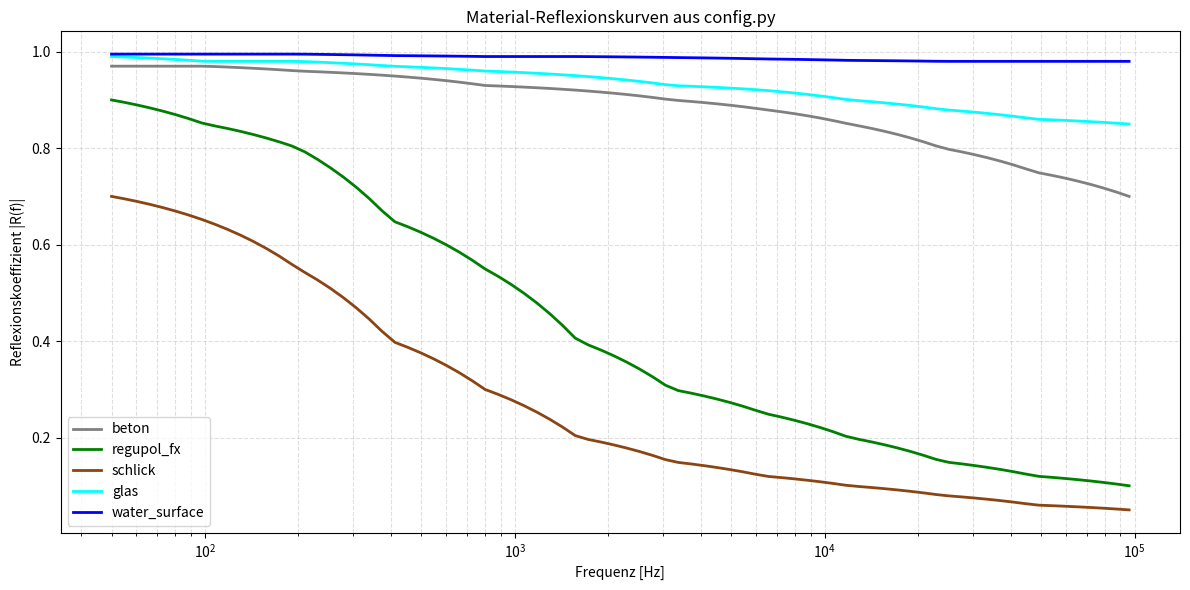
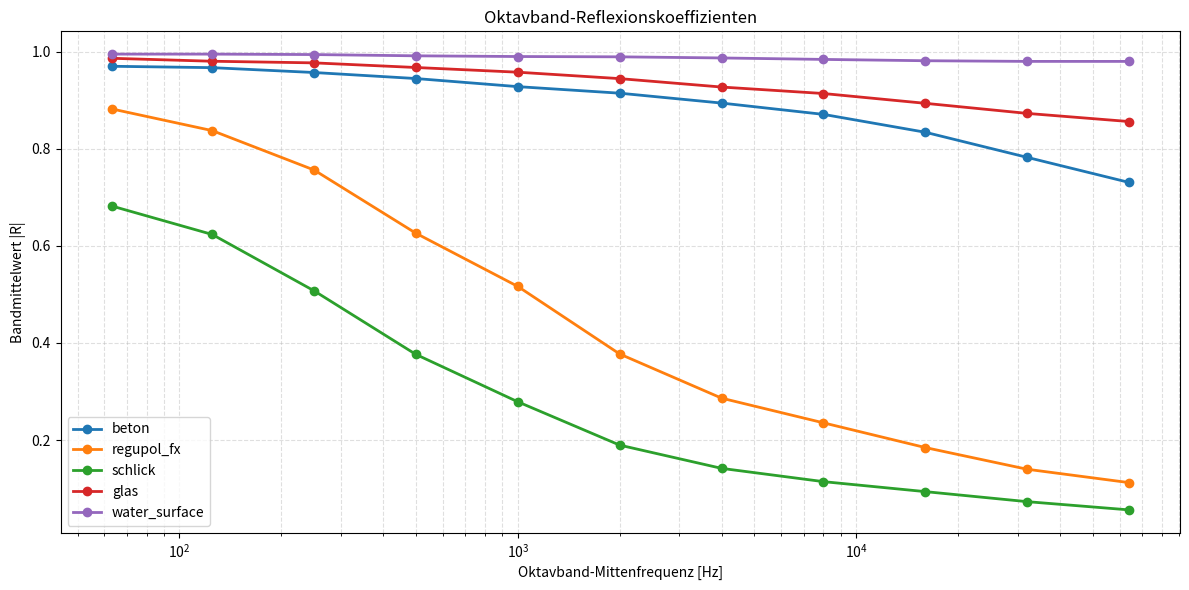

Python code for these plots, in order:
# config.py
from dataclasses import dataclass, field
import numpy as np
import os
from typing import List, Dict, Any, Tuple

# =============================================================================
# = DATENSTRUKTUREN
# =============================================================================

@dataclass
class Polygon:
    """Repräsentiert eine reflektierende Fläche (Wand oder Hindernis)."""
    name: str
    vertices: np.ndarray  # array der eckpunkte von der fläche Form(N,3) x,y,z N-punkte 
    normal: np.ndarray    #3d vektor gibt richtung der flächennormale an, nach innen zeigend, prüf. bed. ob Q,punkt innerhalb des raums liegt nx,ny,nz
    point: np.ndarray     # ein Punkt auf der Fläche, um abstand und skalarprodukt zur wand berechnen 
    reflection: np.ndarray     # Reflexionsfaktor R (frequenzabhängig)
    material: str = "unknown"
    color: Tuple[float,float,float] | None = None 
    # NEU: Bounding Box für schnelle Vorab-Prüfung
    # field(init=False) bedeutet: Wir müssen das nicht beim Erstellen angeben, es wird automatisch berechnet.
    min_coords: np.ndarray = field(init=False)
    max_coords: np.ndarray = field(init=False)

    def __post_init__(self):
        # Automatische Berechnung der Bounding Box direkt nach Erstellung
        # +/- 0.01 Sicherheitspuffer
        self.min_coords = np.min(self.vertices, axis=0) - 0.01
        self.max_coords = np.max(self.vertices, axis=0) + 0.01

@dataclass
class ImageSource:
    """Repräsentiert eine potentielle Spiegelquelle."""
    pos: np.ndarray       # pos der spiegelquelle x,y,z
    amp_mult: float       # Mult.Faktor fpr amp (produktaller reflexionsfaktoren entlang eines pfades)
    order: int            # Ordnung zb direktstrahl =0
    history: List[str]    # Liste der stationen um später zu schauen an welchen wänden der pfad reflektiert wurde ["S", "Wand1", "Wand2", ...]

@dataclass
class Path:
    """Repräsentiert einen validierten Pfad von Q zu Rx."""
    image_source: ImageSource   # in jedem pathobjekt steckt ein verweis auf genau eine ImageSource - ich gehöre zu dieser spiegelquelle hier 
    points: List[np.ndarray]    # Q → Reflexionspunkte → Rx , zwischen den punkten linien zeichnen und den weg im 3d plot anzeigen für die längenberechnung laufzeit t = weg/c
    color: str | None = None    # Farbe fürs plotten kann auch ohne farbe 
    segment_length: List[float]  | None = None   
    total_length: float | None = None 

#das ist eine ISM-Kerninformation: Wie lang ist jedes Segment? Wurde wirklich korrekt reflektiert? Stimmt die geometrische Länge, Wo kommen die Laufzeiten wirklich her?
#=======================================================================
# = STEUERUNG: Welche Räume sollen simuliert und geplottet werden?


# Namen der Räume, die du unten in ALLE_RAEUME definierst
ACTIVE_RAEUME = [
    #"keilraum",
    #trapezraum",
    #"heptagon",
    "finnraum",
    "becken_5x5x5_layered",
]

# =============================================================================
# = PARAMETER (Einstellungen)


SAVE_PLOT = False 
OUTPUT_FOLDER = "plots_mess_28.11"
USE_RANDOM_POSITIONS = False # Wenn True → Zufall, wenn False → feste Werte - bezogen Q und E pos.
# Falls feste Positionen 
Q_FIXED = np.array([2.9, 3.6, 2.0])    # Quelle
RX_FIXED = np.array([1.2, 1.1, 2.0])   # Empfänger

SCHALLGESCHWINDIGKEIT = 1474.7  #m/s
FREQUENZ_BAND = 48000            # künftig um passende reflexionsfaktoren R(f)  
MAX_ORDNUNG = 7           # höchste refl Ordnung die in ISM generiert 
AMP_MIN_CUTOFF = 0.005          #Pfade, deren Amplitudenfaktor kleiner als dieser Wert ist, werden verworfen -sehr schwache Echos ignorieren
FS = 192000 #sampling rate in Hz
ECHO_DENSITY_BIN_WIDTH_MS = 3 #fensterbreite echodichte in ms

USE_FREQUENCY_DEPENDENT_RIR = False   # oder False
MAX_PFAD_ORDNUNG_PLOT = 2           # Plotten der Pfade evtl. maximale Ordnung, die sichtbar sein soll
RIR_TIME_FIXED_MS = 120.0   #  feste Zeit
#RIR_TIME_LIMIT_MS_DEFAULT = 75.0
#X_LIMIT_RIR_MS = 4750.0               # Zeitachse rir 0 bis 75ms
EPSILON = 1e-6                      # kleiner wert um division durch null numerische instabilität zu vermeiden 
CMAP_NAME = 'hsv'                   # colormap
MAX_ANNOTATED_IMPULSES = 3          # Maximal so viele Impulse in der RIR werden im Plot „beschriftet“  Textlabels
MIN_Q_RX_DIST = 0.15  # 15 cm → realistisch für Beckenmessungen

USE_JITTER = False                      # Zeitliche Verschmierung von Reflexionspfaden
JITTER_AMOUNT_MS = 0.005               # 0.005 ms bei 192 kHz Sampling

# ================================================================
#  WASSERPARAMETER  (environmental settings)
#  Diese definieren das Gewässer / Becken / Meerwasser
# ================================================================

WATER_TEMPERATURE_C = 20.0      # [°C]
WATER_SALINITY_PSU = 5.0        # 0 = Süßwasser, 5 = Brackwasser, 35 = Ozean
WATER_PH = 7                  # pH im Becken dss-kie.de
WATER_DEPTH_M = 5.0             # Effektive Tiefe / Druckhöhe [m]
WATER_DENSITY = 998.0           # [kg/m^3] Süßwasser: ~998; Meerwasser: ~1025
WATER_SOUND_SPEED = 1474.7      # [m/s] Temperaturabhängig (kann dynamisch berechnet werden)


def absorption_fg_db_per_m(freq_hz, T=WATER_TEMPERATURE_C,
                           S=WATER_SALINITY_PSU,
                           depth=WATER_DEPTH_M,
                           pH=WATER_PH):
    """
    Absorptionskoeffizient α [dB/m] nach François & Garrison (1982)
    freq_hz : Frequenz in Hz
    """
    f = freq_hz / 1000.0  # Hz → kHz weil nach francois in khz gerechnet wird

    # --- Boric Acid ---
    A1 = (1.0 / 3.0) * 10**((pH - 8.0) / 0.56)
    f1 = 0.78 * (S / 35.0)**0.5 * np.exp(T / 26.0)
    A1 *= (1 + 0.023 * T) * (1 + depth / 1000)
    alpha1 = (A1 * f1 * f**2) / (f1**2 + f**2)

    # --- Magnesium Sulfate ---
    A2 = 0.52 * (1 + T / 43.0) * (S / 35.0)
    f2 = 42.0 * np.exp(T / 17.0)
    A2 *= (1 + 0.0013 * S + depth / 1000)
    alpha2 = (A2 * f2 * f**2) / (f2**2 + f**2)

    # --- Pure Water ---
    A3 = 0.00049 * np.exp(-(T / 27.0))
    alpha3 = A3 * f**2

    return alpha1 + alpha2 + alpha3  # in dB/m



#  ABSORPTION → LINEARER VERLUSTFAKTOR

def water_absorption_linear(freq_hz, distance_m):
    alpha_db = absorption_fg_db_per_m(freq_hz)
    return 10 ** (-alpha_db * distance_m / 20.0)

# ================================================================
#  FREQUENZRRASTER FÜR MATERIALMODELLE (bis 96 kHz)
# ================================================================
# Wir definieren ein logarithmisches Frequenzraster, auf dem alle Material-Reflexionskurven R(f) definiert werden. Dieses Raster wird später für alle Materialien benutzt.
FREQUENCIES = np.logspace(np.log10(50), np.log10(96000), 80)
FREQ_GRID_REFLECTION = FREQUENCIES

# FREQUENCIES hat also 80 Punkte von 50 Hz bis 96 kHz (logarithmisch verteilt).
# ================================================================
#  MATERIAL-STÜTZSTELLEN (12 Oktavpunkte)
#  An diesen Frequenzen definieren wir R(f) für jedes Material.
# ================================================================
BASE_FREQS_MATERIAL = np.array([
    50.0,
    100.0,
    200.0,
    400.0,
    800.0,
    1600.0,
    3200.0,
    6400.0,
    12000.0,
    24000.0,
    48000.0,
    96000.0
])

# --------------------------------------------------------
# 1) BETON – harte Wand, schwach absorbierend
# --------------------------------------------------------
R_BETON_STUETZ = np.array([
    0.97,  # 50 Hz
    0.97,  # 100 Hz
    0.96,  # 200 Hz
    0.95,  # 400 Hz
    0.93,  # 800 Hz
    0.92,  # 1.6 kHz
    0.90,  # 3.2 kHz
    0.88,  # 6.4 kHz
    0.85,  # 12 kHz
    0.80,  # 24 kHz
    0.75,  # 48 kHz
    0.70   # 96 kHz
])

# --------------------------------------------------------
# 2) REGUPOL-GUMMIMATTE – starker Absorber (Beckenwände)
# --------------------------------------------------------
R_REGUPOL_FX_STUETZ = np.array([
    0.90,  # 50 Hz   – tiefe f, noch relativ hohe Reflexion
    0.85,  # 100 Hz
    0.80,  # 200 Hz
    0.65,  # 400 Hz  – Beginn starke Absorption
    0.55,  # 800 Hz
    0.40,  # 1.6 kHz – maximale Dämpfzone
    0.30,  # 3.2 kHz
    0.25,  # 6.4 kHz
    0.20,  # 12 kHz
    0.15,  # 24 kHz
    0.12,  # 48 kHz
    0.10   # 96 kHz – sehr starke HF-Absorption
])

# --------------------------------------------------------
# 3) SCHLICK – weicher Untergrund / Meeresboden
# --------------------------------------------------------
R_SCHLICK_STUETZ = np.array([
    0.70,  # 50 Hz
    0.65,  # 100 Hz
    0.55,  # 200 Hz
    0.40,  # 400 Hz
    0.30,  # 800 Hz
    0.20,  # 1.6 kHz
    0.15,  # 3.2 kHz
    0.12,  # 6.4 kHz
    0.10,  # 12 kHz
    0.08,  # 24 kHz
    0.06,  # 48 kHz
    0.05   # 96 kHz
])

# --------------------------------------------------------
# 4) GLAS / ACRYL – hart und glatt, stark reflektierend
# --------------------------------------------------------
R_GLAS_STUETZ = np.array([
    0.99,  # 50 Hz
    0.98,  # 100 Hz
    0.98,  # 200 Hz
    0.97,  # 400 Hz
    0.96,  # 800 Hz
    0.95,  # 1.6 kHz
    0.93,  # 3.2 kHz
    0.92,  # 6.4 kHz
    0.90,  # 12 kHz
    0.88,  # 24 kHz
    0.86,  # 48 kHz
    0.85   # 96 kHz
])

# --------------------------------------------------------
# 5) WASSEROBERFLÄCHE – nahezu perfekter Spiegel
# --------------------------------------------------------
R_WATER_SURFACE_STUETZ = np.array([
    0.995,  # 50 Hz
    0.995,  # 100 Hz
    0.995,  # 200 Hz
    0.992,  # 400 Hz
    0.990,  # 800 Hz
    0.990,  # 1.6 kHz
    0.988,  # 3.2 kHz
    0.985,  # 6.4 kHz
    0.982,  # 12 kHz
    0.980,  # 24 kHz
    0.980,  # 48 kHz
    0.980   # 96 kHz
])

# ================================================================
#  HILFSFUNKTION: Interpolation auf FREQUENCIES
# ================================================================
def interpolate_reflection_to_grid(stuetzwerte: np.ndarray) -> np.ndarray:
    """
    Interpoliert eine R(f)-Kurve, die auf BASE_FREQS_MATERIAL definiert ist,
    auf das globale FREQUENCIES-Raster.
    
    stuetzwerte: Array der Länge len(BASE_FREQS_MATERIAL) mit Reflexionsfaktoren.
    Rückgabe   : Array der Länge len(FREQUENCIES) mit interpolierten Werten.
    """
    return np.interp(FREQUENCIES, BASE_FREQS_MATERIAL, stuetzwerte)

# ================================================================
#  MATERIALIEN: fertige freq-abhängige Reflexionskurven R(f)
# ================================================================
# Hier erzeugen wir für jedes Material eine freq-abhängige Kurve
# R(f) über das Raster FREQUENCIES. Diese Arrays werden später
# in den Polygon-Objekten gespeichert.

MATERIAL_REFLECTIONS: Dict[str, np.ndarray] = {
    "beton":          interpolate_reflection_to_grid(R_BETON_STUETZ),
    "regupol_fx":     interpolate_reflection_to_grid(R_REGUPOL_FX_STUETZ),
    "schlick":        interpolate_reflection_to_grid(R_SCHLICK_STUETZ),
    "glas":           interpolate_reflection_to_grid(R_GLAS_STUETZ),
    "water_surface":  interpolate_reflection_to_grid(R_WATER_SURFACE_STUETZ),
}
# ====================================================================
# MATERIAL → FARBE für Plot & Legende
# ====================================================================
MATERIAL_COLORS = {
    "beton": "gray",
    "regupol_fx": "green",
    "schlick": "saddlebrown",
    "glas": "cyan",
    "water_surface": "blue"
}

# ====================================================================
#  MATERIAL-ZUORDNUNG FÜR DAS 5x5x5-BECKEN
# ====================================================================
BECKEN_MATERIAL = {
    "unten": "regupol_fx",          # Boden 
    "seiten_0_3": "regupol_fx",     # Seitenwände von 0 bis 3 m
    "seiten_3_5": "beton",          # Seitenwände von 3 bis 5 m
    "decke": "water_surface"        # Decke bei 5m
}

# ====================================================================
#  SPEZIELLE MATERIAL-ZUORDNUNG FÜR NPY-RÄUME
# ====================================================================
NPY_MATERIAL_RULES = {
    "boden_material": "schlick",      # ganze Bodenfläche
    "wand_materials": ["beton", "regupol_fx"],   # 50/50 zufällig oder alternierend
    "decke": "water_surface"        # Decke
}

# =============================================================================
# = WAND-VALIDIERUNG UND GEOMETRIE-DISPATCHER
# =============================================================================

def validate_wall(w: Dict[str, Any], center: np.ndarray) -> Dict[str, Any]:
    """
    Prüft und normiert eine einzelne Wand:
    - Normalenrichtung nach innen drehen
    - Punkt auf Ebene bestimmen
    - Material & Reflexionskurve setzen
    """
    vertices = np.array(w["vertices"], dtype=float)
    normal = np.array(w["normal"], dtype=float)

    # 1) Normale normieren
    n_norm = np.linalg.norm(normal)
    if n_norm > 1e-12:
        normal = normal / n_norm

    # 2) Punkt auf der Ebene (erster Vertex)
    point = vertices[0]

    # 3) Prüfen, ob die Normale zum Raummittelpunkt zeigt
    vec_center = center - point
    if np.dot(vec_center, normal) < 0:
        normal = -normal

    # 4) Material zuweisen (fallback = beton)
    material = w.get("material", "beton")
    if material not in MATERIAL_REFLECTIONS:
        material = "beton"

    # 5) Reflection-Kurve & Farbe
    reflection = MATERIAL_REFLECTIONS[material]
    color = MATERIAL_COLORS.get(material, "gray")

    # 6) Rückgabe in standardisierter Form
    return {
        "name": w["name"],
        "vertices": vertices,
        "normal": normal,
        "point": point,
        "material": material,
        "reflection": reflection,
        "color": color
    }


def walls_to_polygons(walls_raw: List[Dict[str, Any]]) -> List[Polygon]:
    """
    Wand-Dictionaries → Polygon-Objekte
    """
    polys = []
    for w in walls_raw:
        p = Polygon(
            name=w["name"],
            vertices=w["vertices"],
            normal=w["normal"],
            point=w["point"],
            reflection=w["reflection"],
            material=w["material"],
            color=w["color"]
        )
        polys.append(p)
    return polys


# # =============================================================================
# # = GEOMETRIE-DISPATCHER FÜR ALLE SZENARIEN
# # =============================================================================

# def room_walls_from_scenario(params: Dict[str, Any]) -> List[Dict[str, Any]]:
#     """
#     Wählt basierend auf 'geometrie_typ' den richtigen Wand-Generator aus.
#     """
#     typ = params.get("geometrie_typ")

#     if typ == "becken_5x5x5_layered":
#         return define_becken_5x5x5(params)

#     elif typ == "npy_custom":
#         return define_npy_room(params)

#     elif typ == "wedge":
#         return define_wedge_room(params)

#     elif typ == "trapezoidal":
#         return define_trapezraum(params)

#     elif typ == "heptagonal":
#         return define_heptagon(params)

#     else:
#         raise ValueError(f"Unbekannter geometrie_typ: {typ}")


# Optional: kleine Hilfsfunktion, falls du später mal dynamisch abfragen willst
def get_material_reflection(material_name: str) -> np.ndarray:
    """
    Gibt die freq-abhängige Reflexionskurve R(f) für ein Material zurück.
    material_name: z.B. 'beton', 'regupol_fx', 'schlick', 'glas', 'water_surface'
    """
    if material_name not in MATERIAL_REFLECTIONS:
        raise ValueError(f"Unbekanntes Material: {material_name}")
    return MATERIAL_REFLECTIONS[material_name]
                                                                                    ############

# =============================================================================
# = ALLE DEFINIERTEN RÄUME / SZENARIEN
# =============================================================================

ALLE_RAEUME = {
    "keilraum": {
        'name': "1. Geneigter Keilraum (H: 2m bis 4m)", 
        'geometrie_typ': 'wedge',
        'raum_dim': np.array([10.0, 5.0, 4.0]),
        'min_dist_wand': 0.7, 
        'rir_time_limit_ms': 250.0
    },

    "trapezraum": {
        'name': "2. Trapezraum (B: 6m unten, 4m oben)",
        'geometrie_typ': 'trapezoidal',
        'raum_dim': np.array([10.0, 6.0, 3.0]),
        'B_top': 4.0,
        'min_dist_wand': 0.5,
        'rir_time_limit_ms': 250.0
    },

    "heptagon": {
        'name': "3. Heptagonal-Raum (7-Eck Grundriss, H=3m)",
        'geometrie_typ': 'heptagonal',
        'raum_dim': np.array([12.0, 6.0, 3.0]),
        'min_dist_wand': 0.8, 
        'rir_time_limit_ms': 250.0
    },
    

    "finnraum": {
        'name': "4. Finnraum (NPY Geometrie)", 
        'geometrie_typ': 'npy_custom', 
        'raum_dim': np.array([800, 600, 50]),
        'file_names': ['Room.npy'],
        'tx_file': 'TxPosition.npy',
        'rx_file': 'RxPosition.npy',
                # 'npy_path': r"C:\bachelorarbeit-hasan-yesil\Ocean_Reverberation\finnraum", # Original für Windows
        'npy_path': "Ocean_Reverberation/finnraum",
        'min_dist_wand': 0.2,
        'rir_time_limit_ms': 5500.0
    },

    "becken_5x5x5_layered" : {
    'name': "5x5x5 Becken ",
    'geometrie_typ': 'becken_5x5x5_layered',
    'raum_dim': np.array([5.0, 5.0, 5.0]),
    'min_dist_wand': 0.5,
    'rir_time_limit_ms': 40.0,
    'x_unit': 'ms'
}

}

# =============================================================================
# = Finale Liste der aktiven Szenarien
# =============================================================================

szenarien = [ALLE_RAEUME[name] for name in ACTIVE_RAEUME]



def octave_band_mean(freqs, values):
    """Berechne Oktavband-Mittelwerte |R| energetisch."""
    centers = np.array([
        63,125,250,500,1000,2000,4000,8000,
        16000,32000,64000
    ])
    means = []
    for fc in centers:
        f_low = fc / np.sqrt(2)
        f_high = fc * np.sqrt(2)
        mask = (freqs >= f_low) & (freqs <= f_high)
        if np.any(mask):
            means.append(np.sqrt(np.mean(values[mask]**2)))
        else:
            means.append(np.nan)
    return centers, np.array(means)


# ================================================
#  MATERIAL-PLOT (R(f)-Kurven)
# ================================================
if __name__ == "__main__":
    import matplotlib.pyplot as plt

    # Hole Materialnamen und Farben
    materials = list(MATERIAL_REFLECTIONS.keys())

    plt.figure(figsize=(12, 6))

    for mat in materials:
        R = MATERIAL_REFLECTIONS[mat]            # Interpolierte R(f)
        color = MATERIAL_COLORS.get(mat, None)   # Farbe falls definiert
        plt.semilogx(FREQUENCIES, R, label=mat, linewidth=2, color=color)

    plt.grid(True, which="both", ls="--", alpha=0.4)
    plt.xlabel("Frequenz [Hz]")
    plt.ylabel("Reflexionskoeffizient |R(f)|")
    plt.title("Material-Reflexionskurven aus config.py")
    plt.legend()
    plt.tight_layout()
    plt.show()


    plt.figure(figsize=(12,6))

    for mat in MATERIAL_REFLECTIONS:
        centers, R_oct = octave_band_mean(FREQUENCIES, MATERIAL_REFLECTIONS[mat])
        plt.semilogx(centers, R_oct, "o-", label=mat, linewidth=2)

    plt.grid(True, which="both", ls="--", alpha=0.4)
    plt.xlabel("Oktavband-Mittenfrequenz [Hz]")
    plt.ylabel("Bandmittelwert |R|")
    plt.title("Oktavband-Reflexionskoeffizienten")
    plt.legend()
    plt.tight_layout()
    plt.show()
